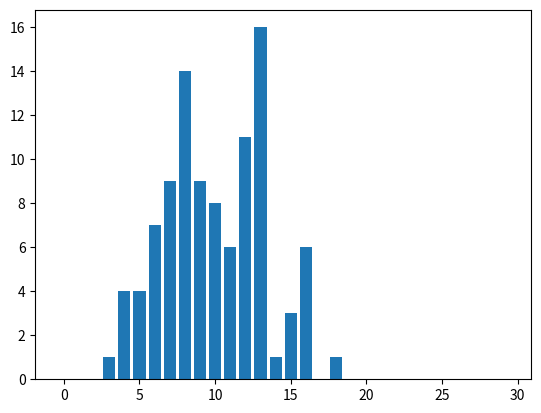

Reproduce this figure in Python.
from math import sqrt, exp, factorial
from random import random
import matplotlib.pyplot as plt
import math

n = 10000
count = 0 # Counter to do 100 initial simulations
number = 0 # Random number
occurances = []# Occurances list
xRange = 30 # X range on the graph

for i in range(xRange):
    occurances.append(0)

while(count < 100):
    n = 10000
    for i in range(n):
        number = int(random()*1000) # .001 probability
        if(number == 1):
            n -= 1
    occurances[10000-n] += 1
    count += 1
print(number)
print("n is",n)
plt.bar(range(xRange), occurances)
plt.show()
